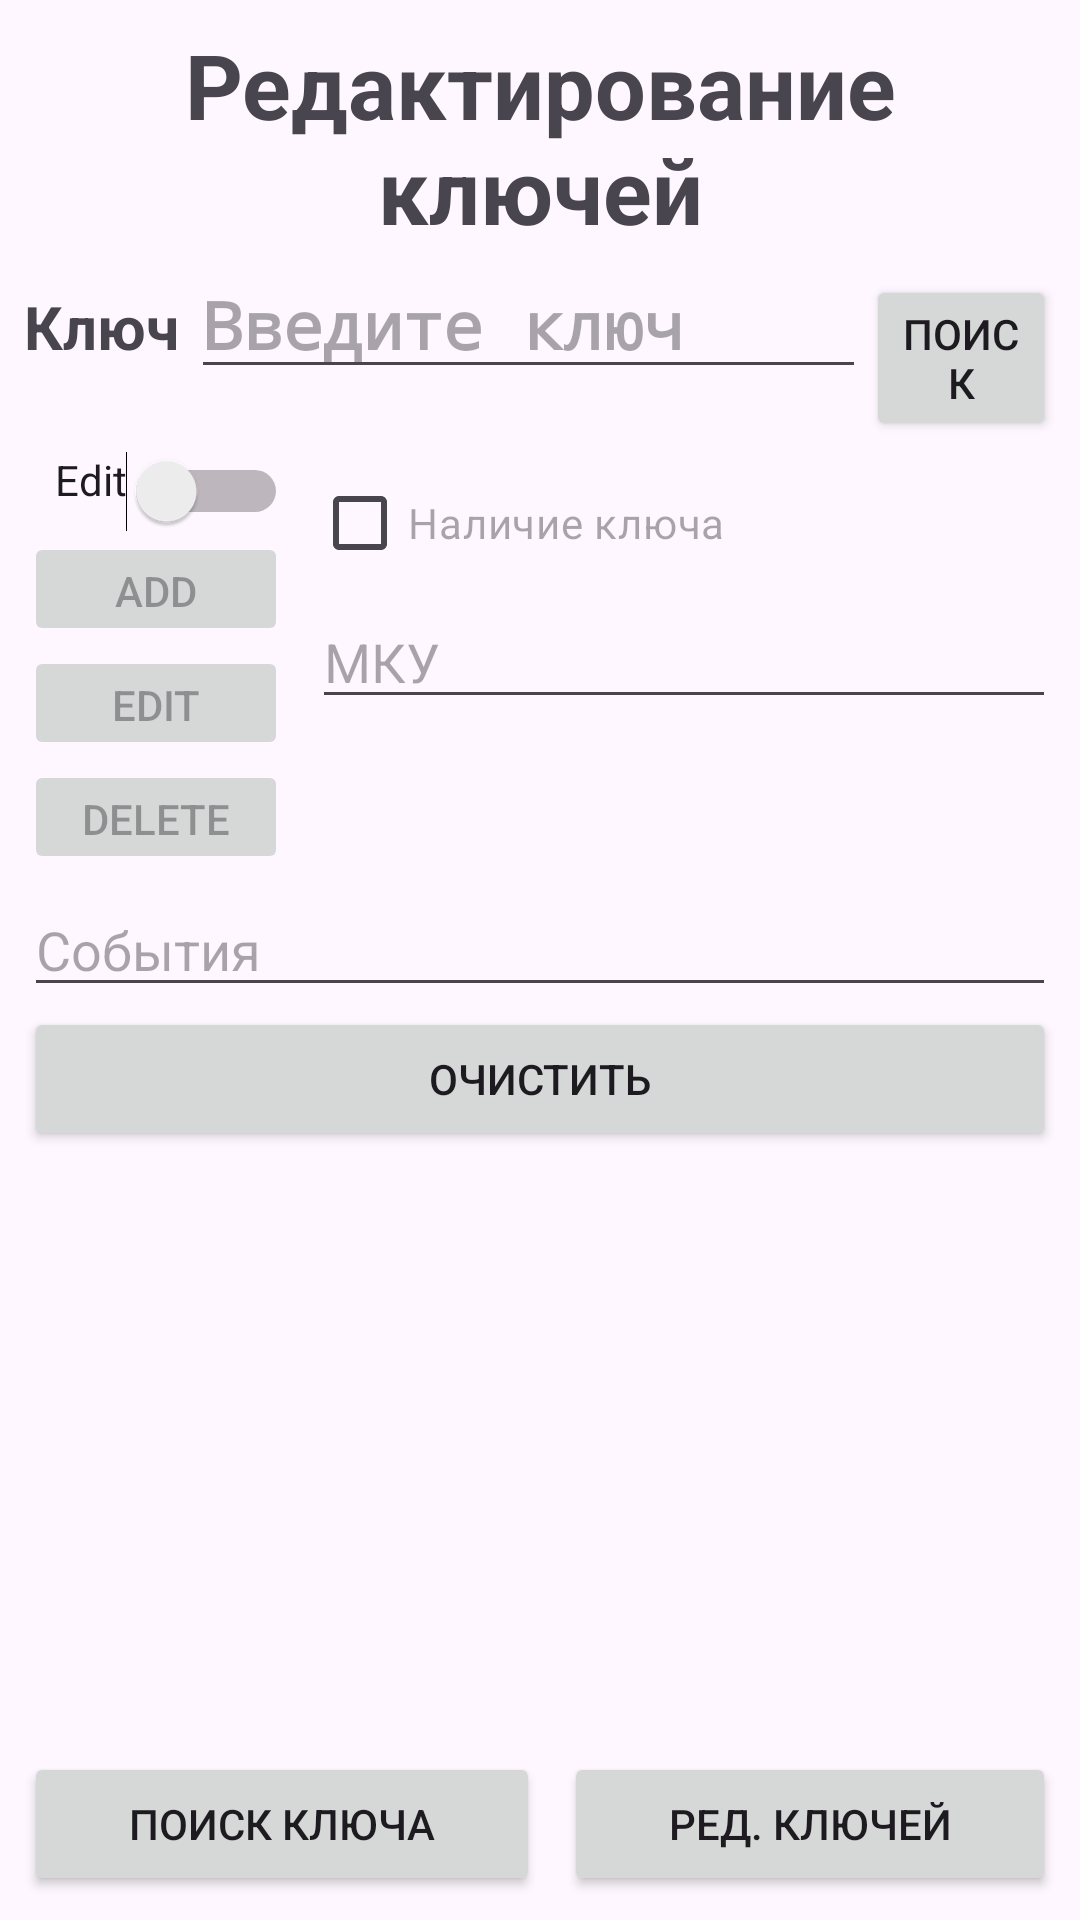

Produce the Android XML layout that renders to this screen, including the resource entries it uses.
<!-- AndroidManifest.xml: activity theme Theme.Keys2Main -->
<!-- res/layout/activity_edit_key.xml -->
<?xml version="1.0" encoding="utf-8"?>
<androidx.constraintlayout.widget.ConstraintLayout xmlns:android="http://schemas.android.com/apk/res/android"
    xmlns:app="http://schemas.android.com/apk/res-auto"
    xmlns:tools="http://schemas.android.com/tools"
    android:layout_width="match_parent"
    android:layout_height="match_parent"
    android:fitsSystemWindows="true"
    tools:context=".EditKeyActivity">

    <LinearLayout
        android:id="@+id/linearLayout7"
        android:layout_width="match_parent"
        android:layout_height="wrap_content"
        android:layout_marginStart="8dp"
        android:layout_marginTop="8dp"
        android:layout_marginEnd="8dp"
        android:orientation="vertical"
        app:layout_constraintEnd_toEndOf="parent"
        app:layout_constraintStart_toStartOf="parent"
        app:layout_constraintTop_toTopOf="parent">

        <TextView
            android:id="@+id/textView"
            android:layout_width="match_parent"
            android:layout_height="wrap_content"
            android:text="Редактирование ключей"
            android:textAlignment="center"
            android:textSize="30sp"
            android:textStyle="bold" />

        <LinearLayout
            android:layout_width="match_parent"
            android:layout_height="67dp"
            android:orientation="horizontal">

            <TextView
                android:id="@+id/textView6"
                android:textSize="20sp"
                android:textStyle="bold"
                android:layout_width="wrap_content"
                android:layout_height="wrap_content"
                android:text="Ключ" />

            <AutoCompleteTextView
                android:id="@+id/editFindKey"
                android:layout_marginStart="4dp"
                android:layout_width="225dp"
                android:layout_height="wrap_content"

                android:completionThreshold="1"
                android:ems="10"
                android:fontFamily="monospace"
                android:hint="Введите ключ"
                android:text=""
                android:textSize="22sp"
                android:textStyle="bold" />

            <Button
                android:id="@+id/btnFind"
                android:layout_width="wrap_content"
                android:layout_height="wrap_content"
                android:layout_weight="@dimen/material_emphasis_high_type"
                android:text="Поиск" />
        </LinearLayout>
    </LinearLayout>

    <LinearLayout
        android:id="@+id/linearLayout8"
        android:layout_width="match_parent"
        android:layout_height="wrap_content"
        android:layout_marginStart="8dp"
        android:layout_marginEnd="8dp"
        android:orientation="horizontal"
        app:layout_constraintEnd_toEndOf="parent"
        app:layout_constraintStart_toStartOf="parent"
        app:layout_constraintTop_toBottomOf="@+id/linearLayout7">

        <LinearLayout
            android:id="@+id/linearLayout3"
            android:layout_width="wrap_content"
            android:layout_height="wrap_content"
            android:layout_marginEnd="8dp"
            android:layout_marginBottom="2dp"
            android:orientation="vertical">

            <Switch
                android:id="@+id/switch3"
                android:layout_width="match_parent"
                android:layout_height="wrap_content"
                android:gravity="end"
                android:text="Edit" />

            <Button
                android:id="@+id/buttonAdd"
                android:layout_width="match_parent"
                android:layout_height="38dp"
                android:enabled="false"
                android:text="Add"
                android:visibility="visible" />

            <Button
                android:id="@+id/buttonEdit"
                android:layout_width="match_parent"
                android:layout_height="38dp"
                android:enabled="false"
                android:text="Edit"
                android:visibility="visible" />

            <Button
                android:id="@+id/buttonDelete"
                android:layout_width="match_parent"
                android:layout_height="38dp"
                android:enabled="false"
                android:text="Delete"
                android:visibility="visible" />
        </LinearLayout>

        <LinearLayout
            android:layout_width="match_parent"
            android:layout_height="wrap_content"
            android:orientation="vertical">

            <CheckBox
                android:id="@+id/checkKey"
                android:layout_width="match_parent"
                android:layout_height="wrap_content"
                android:hint="Наличие ключа"
                android:text=""
                android:textColor="@android:color/holo_blue_dark" />

            <EditText
                android:id="@+id/editMKU"
                android:layout_width="match_parent"
                android:layout_height="wrap_content"
                android:hint="МКУ"
                android:text="" />

        </LinearLayout>
    </LinearLayout>

    <LinearLayout
        android:id="@+id/linearLayout9"
        android:layout_width="match_parent"
        android:layout_marginStart="8dp"
        android:layout_marginEnd="8dp"
        android:layout_height="wrap_content"
        android:layout_marginTop="1dp"
        android:orientation="vertical"
        app:layout_constraintTop_toBottomOf="@+id/linearLayout8"
        tools:layout_editor_absoluteX="1dp">

        <EditText
            android:id="@+id/editComments"
            android:layout_width="match_parent"
            android:layout_height="wrap_content"
            android:hint="События"
            android:ems="10"
            android:scrollbars="vertical"
            android:gravity="start|top"
            android:inputType="textMultiLine" />

        <Button
            android:id="@+id/btnClear"
            android:layout_width="match_parent"
            android:layout_height="wrap_content"
            android:text="Очистить" />
    </LinearLayout>

    <LinearLayout
        android:id="@+id/linearLayout10"
        android:layout_width="match_parent"
        android:layout_height="wrap_content"
        android:layout_marginStart="8dp"
        android:layout_marginEnd="8dp"
        android:layout_marginBottom="8dp"
        android:orientation="horizontal"
        app:layout_constraintBottom_toBottomOf="parent"
        app:layout_constraintEnd_toEndOf="parent"
        app:layout_constraintHorizontal_bias="0.0"
        app:layout_constraintStart_toStartOf="parent">

        <Button
            android:id="@+id/button3"
            android:layout_width="wrap_content"
            android:layout_height="wrap_content"
            android:layout_marginEnd="4dp"
            android:layout_weight="1"
            android:onClick="goEditKey"
            android:text="Поиск ключа" />

        <Button
            android:id="@+id/button4"
            android:layout_width="wrap_content"
            android:layout_height="wrap_content"
            android:layout_marginStart="4dp"
            android:layout_weight="1"
            android:text="Ред. ключей" />
    </LinearLayout>

    <LinearLayout
        android:layout_width="match_parent"
        android:layout_height="wrap_content"
        android:layout_marginStart="5dp"
        android:layout_marginTop="5dp"
        android:layout_marginEnd="5dp"
        android:orientation="vertical"
        app:layout_constraintEnd_toEndOf="parent"
        app:layout_constraintStart_toStartOf="parent"
        app:layout_constraintTop_toBottomOf="@+id/linearLayout9">

        <TextView
            android:id="@+id/infoKeyTxt"
            android:layout_width="match_parent"
            android:layout_height="174dp"
            android:text="" />
    </LinearLayout>

</androidx.constraintlayout.widget.ConstraintLayout>
<!-- resources referenced by this layout -->
<resources>
  <style name="Theme.Keys2Main" parent="Base.Theme.Keys2Main" />
  <style name="Base.Theme.Keys2Main" parent="Theme.Material3.DayNight.NoActionBar">
          
          
      </style>
</resources>
